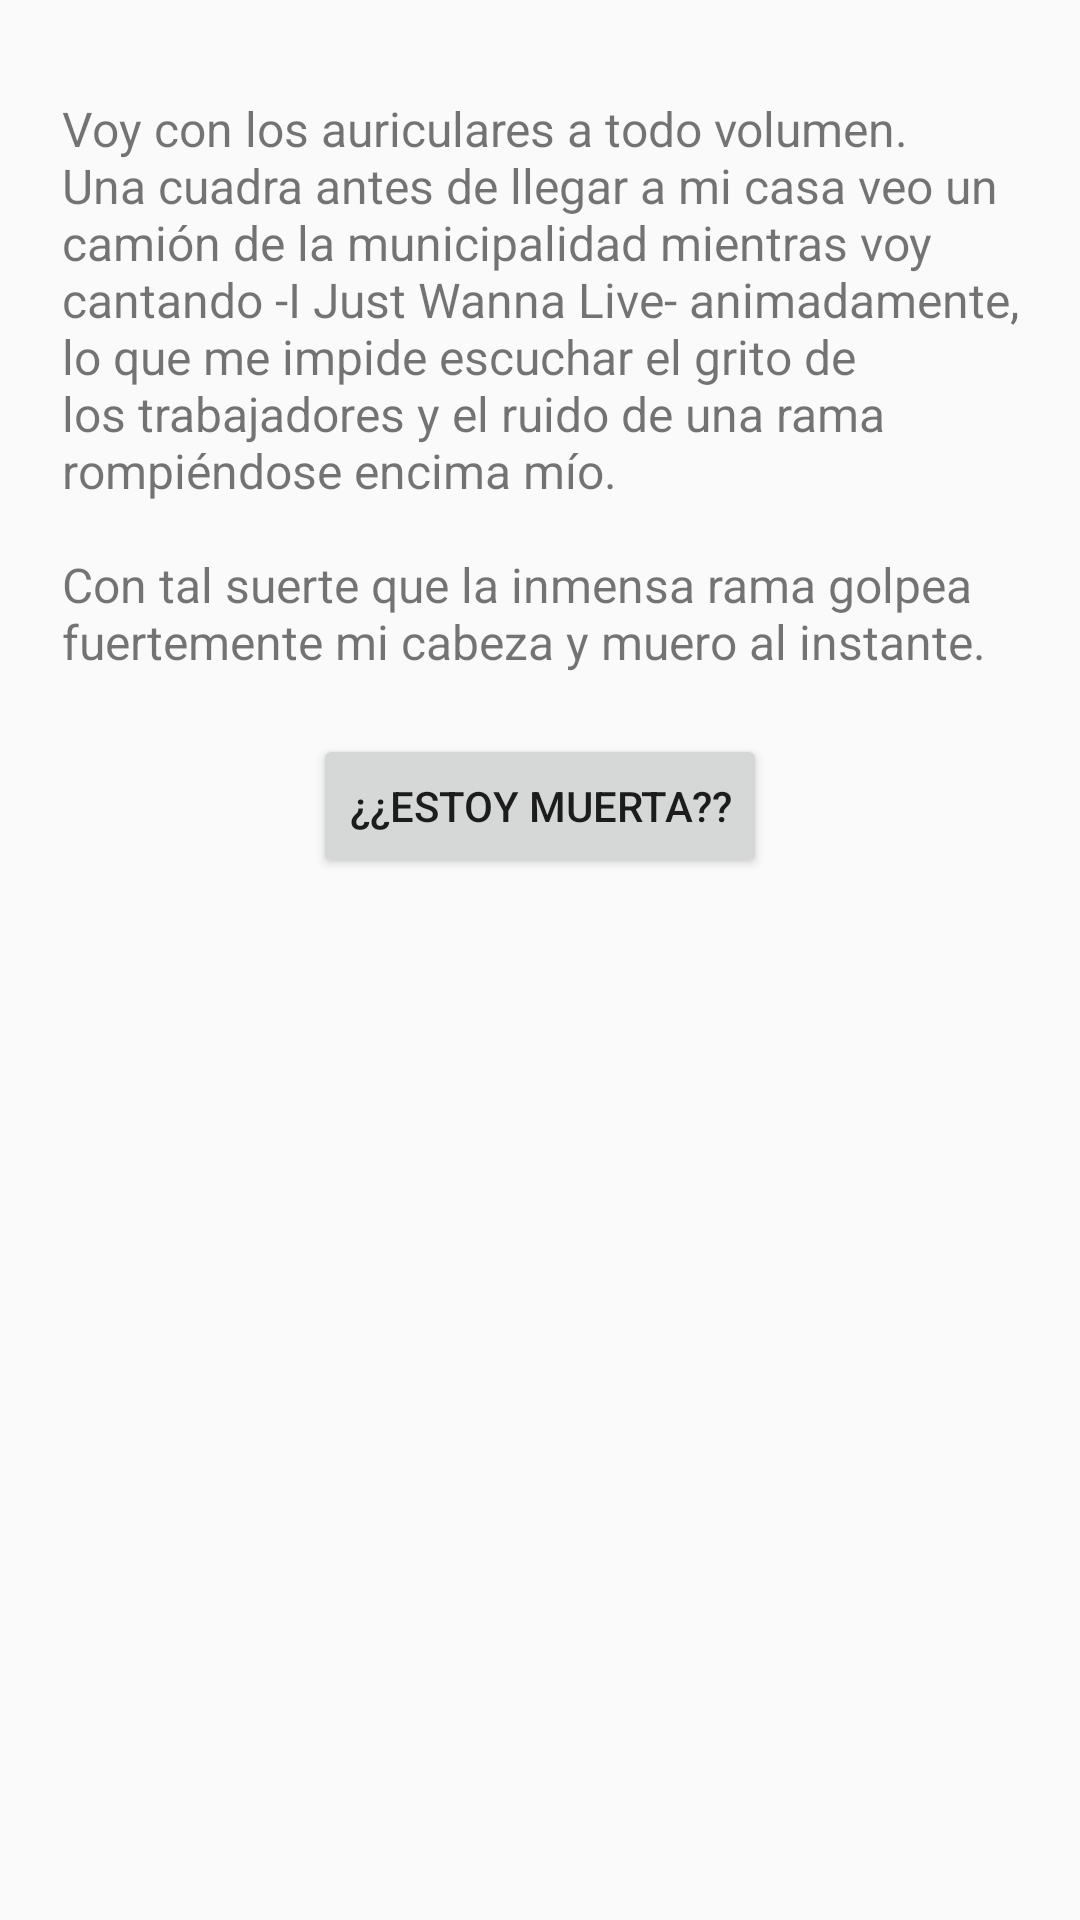

Layout XML and referenced resources for this Android screen:
<!-- AndroidManifest.xml: application theme AppTheme -->
<!-- res/layout/activity_juego_4_8_1_3.xml -->
<?xml version="1.0" encoding="utf-8"?>
<android.support.constraint.ConstraintLayout xmlns:android="http://schemas.android.com/apk/res/android"
    xmlns:app="http://schemas.android.com/apk/res-auto"
    xmlns:tools="http://schemas.android.com/tools"
    android:layout_width="match_parent"
    android:layout_height="match_parent"
    tools:context=".Juego4.Juego4Activity8_1_3">

    <android.support.constraint.ConstraintLayout
        android:layout_width="match_parent"
        android:layout_height="match_parent"
        tools:context=".Main10_1_2Activity">

        <TextView
            android:id="@+id/textView30"
            android:layout_width="wrap_content"
            android:layout_height="wrap_content"
            android:layout_marginStart="8dp"
            android:layout_marginTop="32dp"
            android:layout_marginEnd="8dp"
            android:text="@string/act_8_1_3"
            android:textSize="16sp"
            app:layout_constraintEnd_toEndOf="parent"
            app:layout_constraintStart_toStartOf="parent"
            app:layout_constraintTop_toTopOf="parent" />

        <Button
            android:id="@+id/button27"
            android:layout_width="wrap_content"
            android:layout_height="wrap_content"
            android:layout_marginStart="8dp"
            android:layout_marginTop="20dp"
            android:layout_marginEnd="8dp"
            android:onClick="muerta"
            android:text="@string/boton_muerta"
            app:layout_constraintEnd_toEndOf="parent"
            app:layout_constraintStart_toStartOf="parent"
            app:layout_constraintTop_toBottomOf="@+id/textView30" />

        <TextView
            android:id="@+id/txt_cont8_1_3"
            android:layout_width="wrap_content"
            android:layout_height="wrap_content"
            android:layout_marginStart="8dp"
            android:layout_marginTop="32dp"
            android:layout_marginEnd="8dp"
            app:layout_constraintEnd_toEndOf="parent"
            app:layout_constraintStart_toStartOf="parent"
            app:layout_constraintTop_toBottomOf="@+id/button27" />

    </android.support.constraint.ConstraintLayout>
</android.support.constraint.ConstraintLayout>
<!-- resources referenced by this layout -->
<resources>
  <string name="act_8_1_3">Voy con los auriculares a todo volumen.\nUna cuadra antes de llegar a mi casa veo un\ncamión de la municipalidad mientras voy
                              \ncantando -I Just Wanna Live- animadamente,\nlo que me impide escuchar el grito de\nlos trabajadores y el ruido de una rama
                              \nrompiéndose encima mío.\n\nCon tal suerte que la inmensa rama golpea\nfuertemente mi cabeza y muero al instante.</string>
  <string name="boton_muerta">¿¿Estoy muerta??</string>
  <style name="AppTheme" parent="Theme.AppCompat.Light.NoActionBar">
          
          <item name="colorPrimary">@color/colorPrimary</item>
          <item name="colorPrimaryDark">@color/colorPrimaryDark</item>
          <item name="colorAccent">@color/colorAccent</item>
      </style>
  <color name="colorPrimary">#00BCD5</color>
  <color name="colorPrimaryDark">#00A5BB</color>
  <color name="colorAccent">#00A5BB</color>
</resources>
